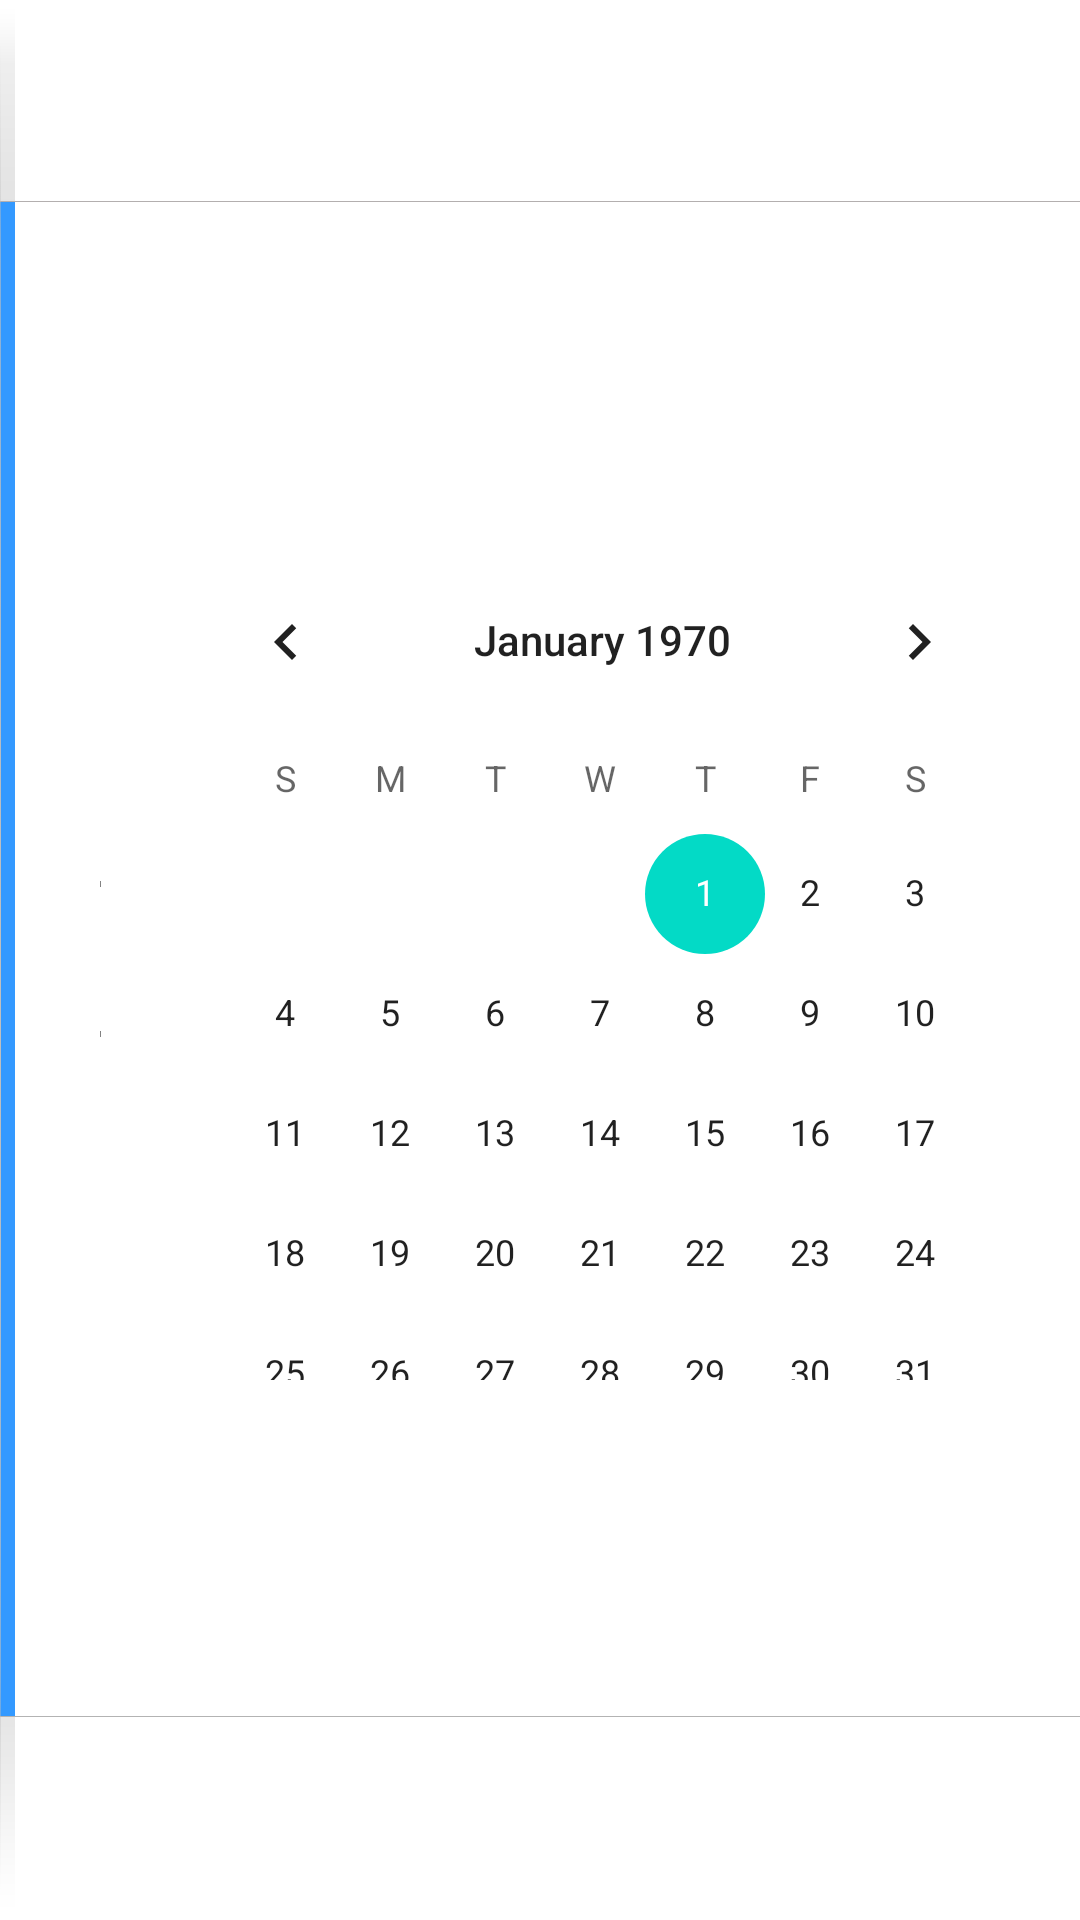

Write the Android layout XML for this screen, with the resource values it uses.
<!-- AndroidManifest.xml: fallback theme Theme.MaterialComponents.DayNight.NoActionBar -->
<!-- res/layout/nt_date_picker_holo.xml -->
<?xml version="1.0" encoding="utf-8"?>

<LinearLayout xmlns:android="http://schemas.android.com/apk/res/android"
    android:layout_width="match_parent"
    android:layout_height="wrap_content"
    android:layout_gravity="center_horizontal"
    android:orientation="horizontal"
    android:background="@drawable/nt_numberpicker_bg"
    android:layout_marginLeft="1dp"
    android:layout_marginRight="1dp"
    android:gravity="center">

	   <View
	   	   android:layout_width="1px"
	   	   android:layout_height="match_parent"
	   	   android:background="@drawable/nt_numberpicker_vline" />

    <LinearLayout android:id="@*android:id/pickers"
        android:layout_width="0dp"
        android:layout_height="179dp"
        android:layout_weight="1"
        android:orientation="horizontal"
        android:gravity="center">

        
        <NumberPicker
            android:id="@*android:id/month"
            android:layout_width="0dp"
            android:layout_height="match_parent"
            android:layout_weight="1"
            android:layout_marginTop="16dip"
            android:layout_marginBottom="16dip"
            android:layout_marginStart="8dip"
            android:layout_marginEnd="8dip"
            android:focusable="true"
            android:focusableInTouchMode="true"
            android:background="@drawable/nt_numberpicker_vlinebg"
            />
        
        <NumberPicker
            android:id="@*android:id/day"
            android:layout_width="0dp"
            android:layout_height="match_parent"
            android:layout_weight="1"
            android:layout_marginTop="16dip"
            android:layout_marginBottom="16dip"
            android:layout_marginStart="8dip"
            android:layout_marginEnd="1dip"
            android:focusable="true"
            android:focusableInTouchMode="true"
            android:background="@drawable/nt_numberpicker_vlinebg"
            />
        
        <NumberPicker
            android:id="@*android:id/year"
            android:layout_width="0dp"
            android:layout_height="match_parent"
            android:layout_weight="1"
            android:layout_marginTop="16dip"
            android:layout_marginBottom="16dip"
            android:layout_marginStart="8dip"
            android:layout_marginEnd="8dip"
            android:focusable="true"
            android:focusableInTouchMode="true"
            android:background="@drawable/nt_numberpicker_vlinebg"
            />
    </LinearLayout>

    
    <CalendarView
        android:id="@*android:id/calendar_view"
        android:layout_width="245dip"
        android:layout_height="280dip"
        android:layout_marginStart="16dip"
        android:layout_marginEnd="16dip"
        android:layout_weight="1"
        android:focusable="true"
        android:focusableInTouchMode="true"
        />

</LinearLayout>
<!-- resources referenced by this layout -->
<resources>
  <!-- drawable nt_numberpicker_vline: png bitmap (drawable-xxhdpi, 1061 bytes) -->
</resources>
